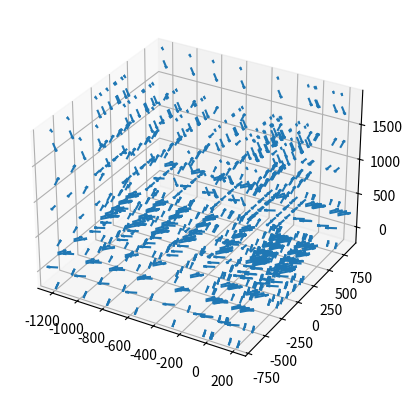

Generate this figure with matplotlib:
'''
Python code has T(0-4) matrix for positioning TX90 robot
It as sperical joint for end effector so position is independent
of last three joints (t4,t5,t6)

Reference - Lu et al 2015 IK Analaysis paper

Objective is to move robot to position 
'''
import numpy as np
from sympy import *
from sympy.physics.mechanics import dynamicsymbols, msubs
import matplotlib.pyplot as plt

s = sin
c = cos
alpha,a,d,theta = symbols(['alpha','a','d','theta'])
q1,q2,q3,q4 = dynamicsymbols(['q1','q2','q3','q3'])

#q1,q2,q3,q4 = [0,pi/2,pi/2,pi]
#q1,q2,q3,q4 = [0,0,0,0]

#given DH parameter find where the origin is wrt end effector
# T = Matrix([ 
#     [cos(theta), sin(theta), 0, -a],
#     [-cos(alpha)*sin(theta), cos(alpha)*cos(theta), sin(alpha), -d*sin(alpha)],
#     [sin(alpha)*sin(theta), -sin(alpha)*cos(theta), cos(alpha),  -d*cos(alpha)],
#     [0,0,0,1] ])

# given DH parameter find where the end effector is wrt base
T = Matrix([ 
    [cos(theta), -cos(alpha)*sin(theta), sin(alpha)*sin(theta), -a*cos(theta)],
    [sin(theta), cos(alpha)*cos(theta), -sin(alpha)*cos(theta), a*sin(theta)],
    [0, sin(alpha), cos(alpha),  d],
    [0,0,0,1] ])


# D-H parameters
joint1 = { alpha:pi/2, a:150, d:550, theta:q1 }
joint2 = { alpha:0,    a:825, d:0,   theta:q2 }
joint3 = { alpha:pi/2, a:0,   d:0,   theta:q3 }
joint4 = { alpha:pi/2, a:0,   d:625, theta:q4 }

# joint5 = { alpha:pi/2, a:150, d:550, theta:q5 }
# joint6 = { alpha:pi/2, a:150, d:550, theta:q6 }

R1_2 = T.subs(joint1)  # rot and translate by join1 and link1
R2_3 = T.subs(joint2)  # rot and translate by join2 and link2
R3_4 = T.subs(joint3)  # rot and translate by join3 and link3
R4_5 = T.subs(joint4)  # rot and translate by join4 and link4

#R1_5 = R4_5*R3_4*R2_3*R1_2
R1_5 = R1_2*R2_3*R3_4*R4_5  # this transforms tool position to base coordinate frame
R = R1_5.evalf()
#R =  np.array(R.tolist()).astype(np.int32)

#position coordinates of end effector
px,py,pz = R[:3,-1] 

px = simplify(px)
py = simplify(py)
pz = simplify(pz)

# Jacobian
J11 = diff(px,q1)
J12 = diff(px,q2)
J13 = diff(px,q3)
#J14 = diff(px,q4)

J21 = diff(py,q1)
J22 = diff(py,q2)
J23 = diff(py,q3)
#J24 = diff(py,q4)

J31 = diff(pz,q1)
J32 = diff(pz,q2)
J33 = diff(pz,q3)
#J34 = diff(pz,q4)

J = Matrix([[J11,J12,J13],
            [J21,J22,J33], 
            [J31,J32,J33]
            ])

simplify(J)

# simulate position
fx = lambdify((q1,q2,q3), px, 'numpy')
fy = lambdify((q1,q2,q3), py, 'numpy')
fz = lambdify((q1,q2,q3), pz, 'numpy')

fdx = lambdify((q1,q2,q3),J11+J12+J13,'numpy')
fdy = lambdify((q1,q2,q3),J21+J22+J23,'numpy')
fdz = lambdify((q1,q2,q3),J31+J32+J33,'numpy')

import numpy as np

d2r = np.deg2rad
q1 = d2r(np.linspace(-160, 160,10)) # desired range of motion for joint 1
q2 = d2r(np.linspace(-137.5, 137.5,10)) # desired range of motion for joint 2
q3 = d2r(np.linspace(-150,150,10)) # desired range of motion for joint 2

xp = np.array(fx(q1,q2,q3))
yp = np.array(fy(q1,q2,q3))
zp = np.array(fz(q1,q2,q3))

dx = np.array(fdx(q1,q2,q3))
dy = np.array(fdy(q1,q2,q3))
dz = np.array(fdz(q1,q2,q3))

x,y,z = np.meshgrid(xp,yp,zp)

u = dx/np.sqrt(dx**2 + dy**2 + dz**2)
v = dy/np.sqrt(dx**2 + dy**2 + dz**2)
w = dz/np.sqrt(dx**2 + dy**2 + dz**2)

fig = plt.figure()
ax = fig.add_subplot(111, projection='3d')
q = ax.quiver(x,y,z,100*u,100*v,100*w)  # plots arrows with x,y as point and u,v as directions
plt.show()

# from matplotlib.colors import Normalize
# import matplotlib.cm as cm
# colors = np.arctan2(v, u)
# norm = Normalize()
# norm.autoscale(colors)
# colormap = cm.inferno


#new = D*(np.transpose(position))
#print(R)
#print(px)

# angles = {q1:0, q2:pi/2, q3:pi/2, q4:pi}
# #angles = {q1:0, q2:0, q3:0, q4:0}

# K = msubs(J,angles)

# K = K.evalf()
# K  = Matrix(K)
# #E = K.eigenvects()
# #E = J.eigenvals()
# print(K)
# N = K.nullspace()
# print(N)

# # D = det(J)
# # D = simplify(D)
# # N = solve(D,(q1,q2,q3))
# print(E)
